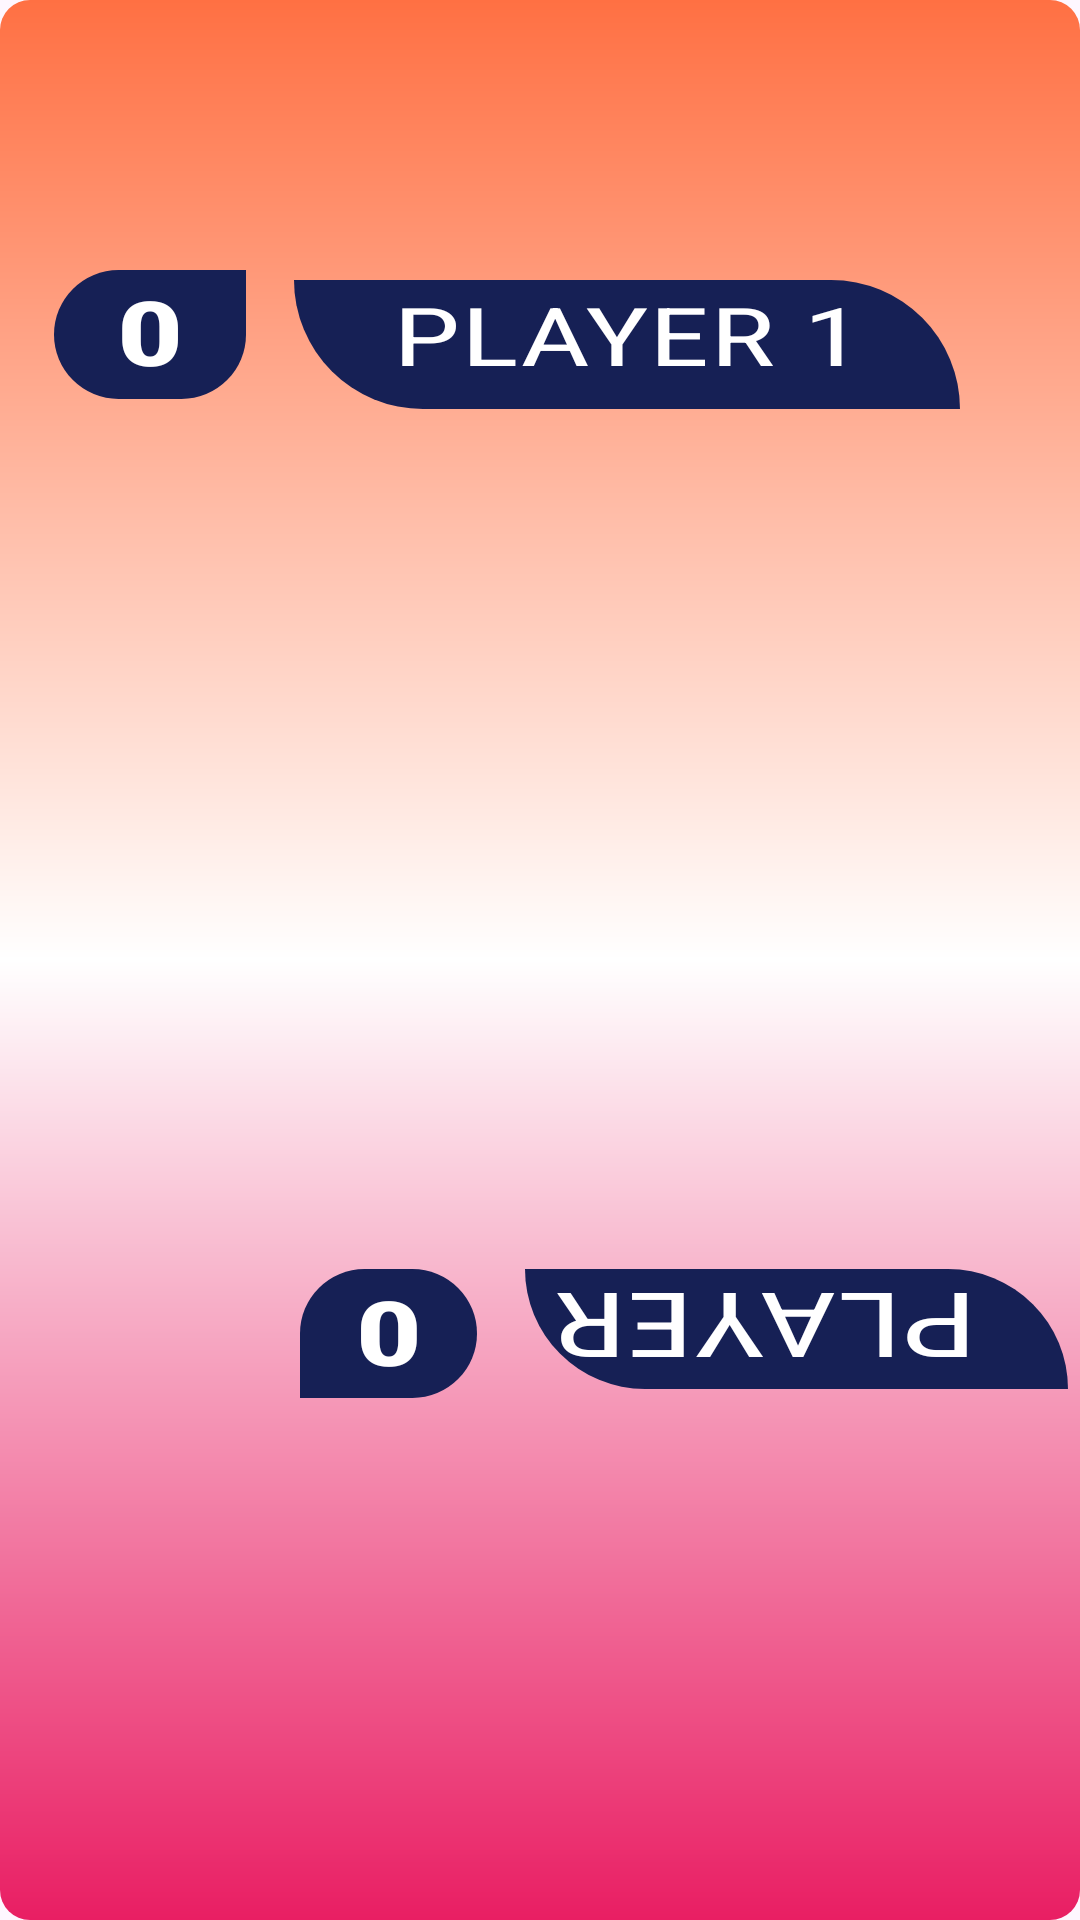

Produce the Android XML layout that renders to this screen, including the resource entries it uses.
<!-- AndroidManifest.xml: application theme Theme.The_start -->
<!-- res/layout/activity_button_grid.xml -->
<?xml version="1.0" encoding="utf-8"?>
<LinearLayout xmlns:android="http://schemas.android.com/apk/res/android"
    xmlns:app="http://schemas.android.com/apk/res-auto"
    xmlns:tools="http://schemas.android.com/tools"
    android:layout_width="match_parent"
    android:layout_height="match_parent"
    android:id="@+id/layout"
    android:orientation="vertical"
    android:layout_margin="10dp"
    android:background="@drawable/game_bg"
    >
    <FrameLayout
        android:id="@+id/star_container"
        android:layout_width="wrap_content"
        android:layout_height="wrap_content">
        <android.widget.ImageView
            android:id="@+id/star1"
            android:layout_width="wrap_content"
            android:layout_height="wrap_content"
            android:src="@mipmap/ic_star"
            android:background="@color/white"
            android:visibility="gone"
            />
        <android.widget.ImageView
            android:id="@+id/star2"
            android:layout_width="wrap_content"
            android:layout_height="wrap_content"
            android:src="@mipmap/ic_star"
            android:layout_marginStart="50dp"
            android:background="@color/white"
            android:visibility="gone"

            />
        <android.widget.ImageView
            android:id="@+id/star3"
            android:layout_width="wrap_content"
            android:layout_height="wrap_content"
            android:layout_marginVertical="50dp"
            android:src="@mipmap/ic_star"
            android:background="@color/white"
            android:visibility="gone"

            />
    </FrameLayout>
    <ImageButton
        android:id="@+id/exit"
        android:layout_width="50dp"
        android:layout_height="50dp"
        android:background="@color/material_on_background_emphasis_medium"
        android:contentDescription="exit"
        android:src="@drawable/ic_reset_foreground"
        tools:ignore="MissingConstraints"
        android:layout_marginStart="330dp"
        android:layout_marginVertical="10dp"/>

    <LinearLayout
        android:id="@+id/layout1"
        android:layout_width="match_parent"
        android:layout_height="wrap_content"
        android:orientation="horizontal"
        android:layout_marginStart="2dp"
        android:layout_gravity="top"
        android:layout_marginBottom="100dp"
        >
        <TextView
            android:id="@+id/tv_score1"
            android:layout_width="64dp"
            android:layout_height="43dp"
            android:hint=" 0 "
            android:textAlignment="center"
            android:textColorHint="@color/white"
            android:background="@drawable/text_view"
            android:fontFamily="sans-serif-condensed"
            android:textAllCaps="true"
            android:textColor="@color/white"
            android:textScaleX="1.5"
            android:textStyle="bold"
            android:textSize="30sp"
            android:layout_marginStart="16dp"
            android:layout_marginVertical="20dp"
            />

        <TextView
            android:id="@+id/tvplayer1"
            android:layout_width="222dp"
            android:layout_height="43dp"
            android:layout_marginVertical="20dp"
            android:layout_marginStart="16dp"
            android:hint="PLAYER 1"
            android:textSize="27sp"
            android:background="@drawable/points_box"
            android:textColorHint="@color/white"
            android:fontFamily="sans-serif-condensed"
            android:textAlignment="center"
            android:textAllCaps="true"
            android:textColor="@color/white"
            android:textScaleX="1.5"
            />




    </LinearLayout>

    <LinearLayout
        android:layout_width="wrap_content"
        android:layout_height="wrap_content"
        android:id="@+id/layout3"
        android:orientation="horizontal"
        android:layout_gravity="center" />



    <LinearLayout
        android:layout_width="match_parent"
        android:layout_height="80dp"
        android:layout_marginVertical="150dp"
        android:layout_marginEnd="4dp"
        android:gravity="clip_horizontal|right"
        android:orientation="horizontal">

        <TextView
            android:id="@+id/tv_score2"
            android:layout_width="59dp"
            android:layout_height="43dp"
            android:layout_marginVertical="20dp"
            android:layout_marginStart="100dp"
            android:background="@drawable/text_view"
            android:fontFamily="sans-serif-condensed"
            android:hint="0"
            android:rotation="180"
            android:textAlignment="center"
            android:textAllCaps="true"
            android:textColor="@color/white"
            android:textColorHint="@color/white"
            android:textScaleX="1.5"
            android:textSize="30sp"

            android:textStyle="bold" />

        <TextView
            android:id="@+id/tvplayer2"
            android:layout_width="wrap_content"
            android:layout_height="wrap_content"
            android:layout_marginVertical="20dp"
            android:layout_marginStart="16dp"
            android:background="@drawable/points_box"
            android:fontFamily="sans-serif-condensed"
            android:hint="  PLAYER 2   "
            android:rotation="180"
            android:textAlignment="center"
            android:textAllCaps="true"
            android:textColor="@color/white"
            android:textColorHint="@color/white"
            android:textScaleX="1.5"
            android:textSize="30sp"
            />
    </LinearLayout>


</LinearLayout>
<!-- resources referenced by this layout -->
<resources>
  <color name="white">#FFFFFFFF</color>
  <!-- drawable game_bg (drawable) -->
  <?xml version="1.0" encoding="utf-8"?>
  <shape xmlns:android="http://schemas.android.com/apk/res/android">
      <gradient
          android:startColor="#FF7043"
          android:angle="270"
          android:centerColor="#FFFFFF"
          android:endColor="@color/pink"
  
          />
      <corners
          android:topLeftRadius="10dp"
          android:topRightRadius="10dp"
          android:bottomLeftRadius="10dp"
          android:bottomRightRadius="10dp"
          />
  
  </shape>
  <!-- drawable points_box (drawable) -->
  <?xml version="1.0" encoding="utf-8"?>
  <shape xmlns:android="http://schemas.android.com/apk/res/android">
      <corners
          android:radius="200dp"
          android:topLeftRadius="0dp"
          android:bottomRightRadius="0dp"
  
          />
      <solid
          android:color="#162055"
          />
  
  
  </shape>
  <!-- drawable text_view (drawable) -->
  <?xml version="1.0" encoding="utf-8"?>
  <shape xmlns:android="http://schemas.android.com/apk/res/android">
      <corners
          android:radius="200dp"
          android:topRightRadius="0dp"
          />
      <solid
          android:color="#162055"
          />
  </shape>
  <style name="Theme.The_start" parent="Base.Theme.The_start" />
  <color name="pink">#E91E63</color>
  <style name="Base.Theme.The_start" parent="Theme.Material3.DayNight.NoActionBar">
          
          
  
      </style>
</resources>
